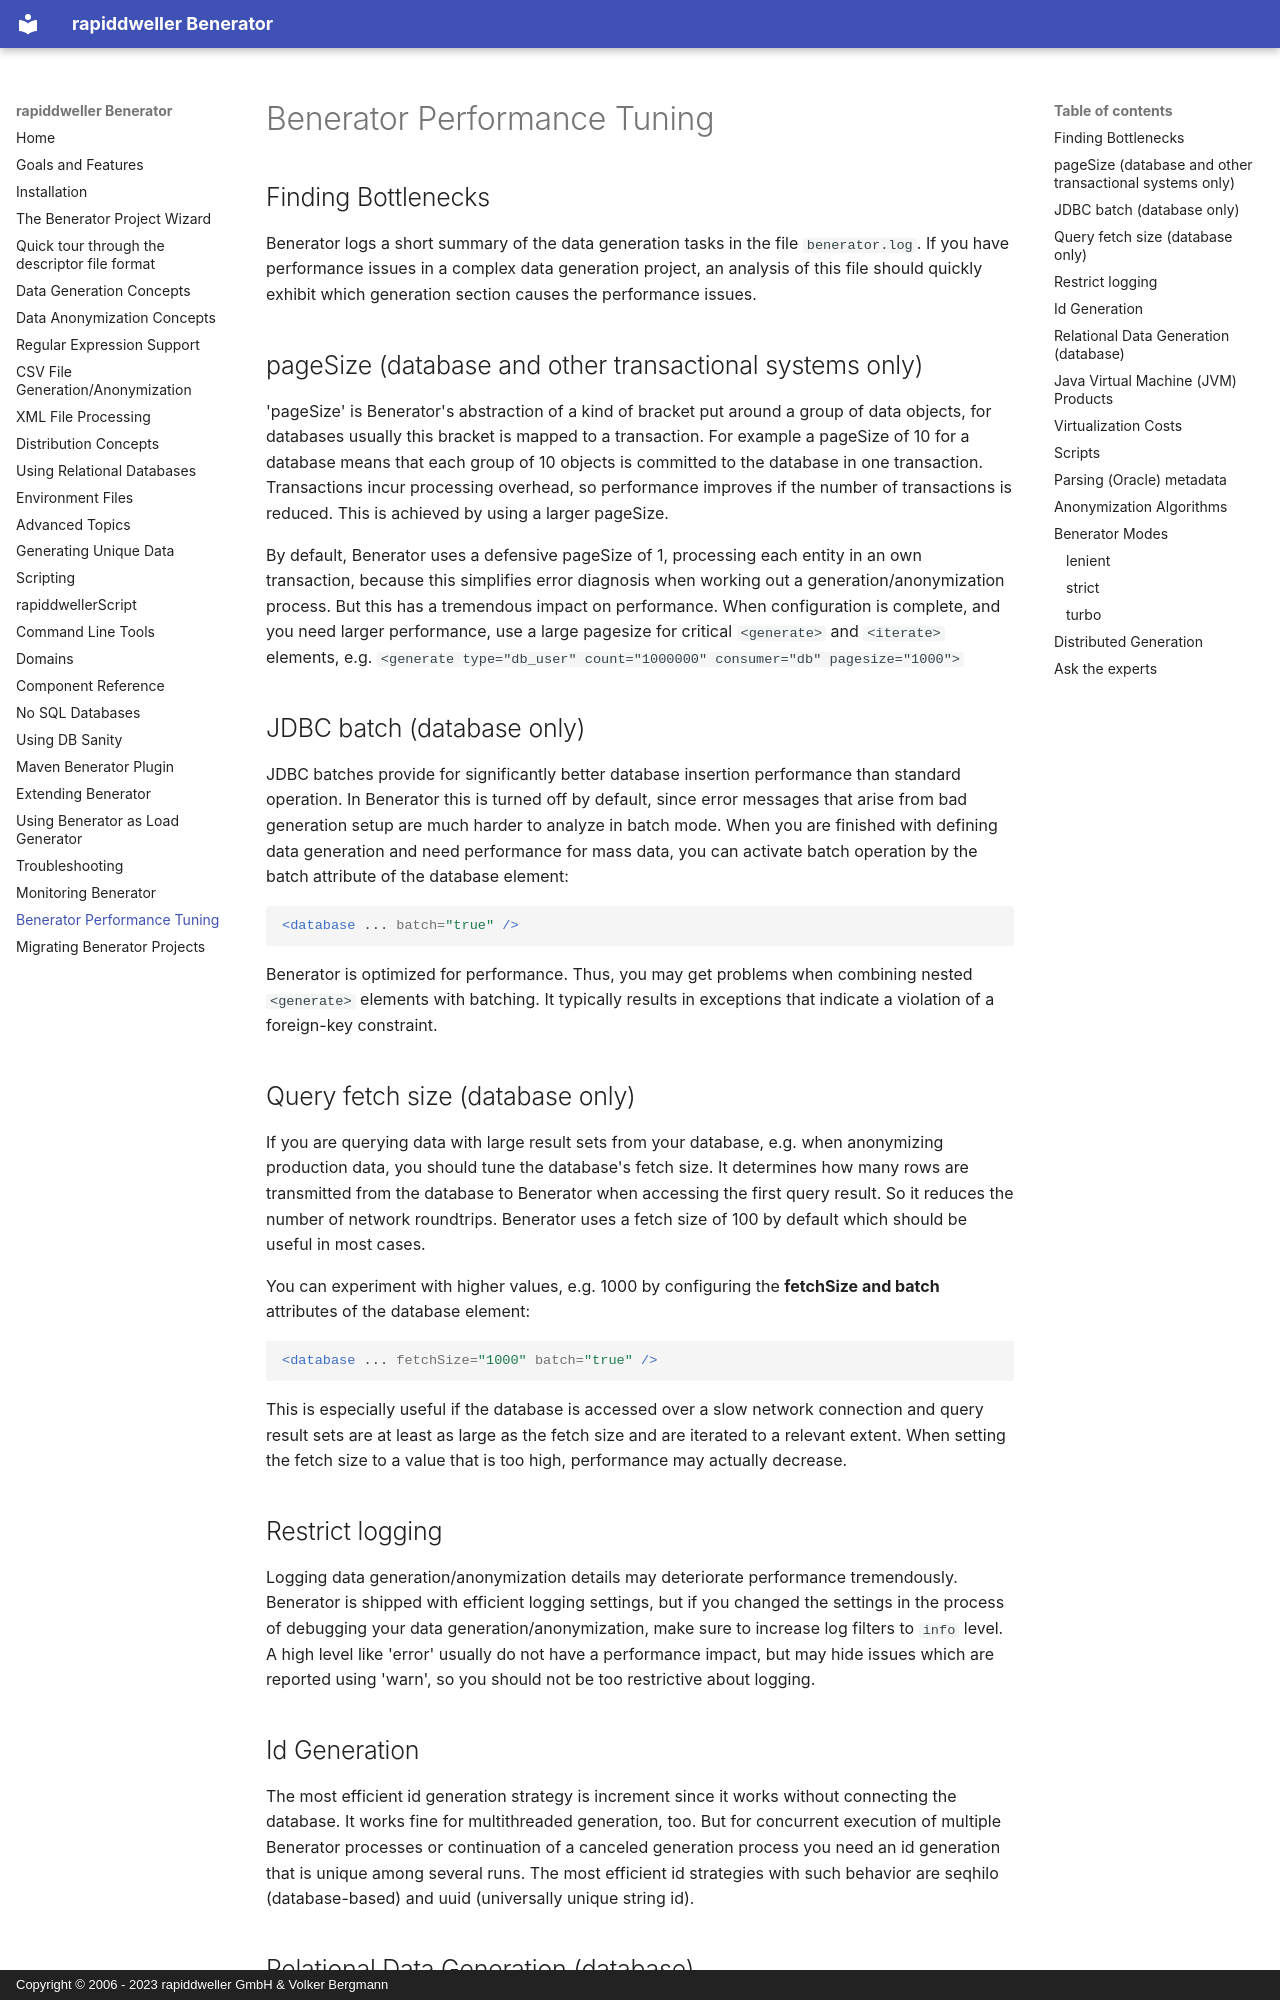

repository: rapiddweller/rapiddweller-benerator-ce · page: performance_tuning.html · generator: mkdocs · copyright: Copyright © 2006 - 2023 rapiddweller GmbH & Volker Bergmann

# Benerator Performance Tuning

## Finding Bottlenecks
Benerator logs a short summary of the data generation tasks in the file `benerator.log`.
If you have performance issues in a complex data generation project, an analysis of 
this file should quickly exhibit which generation section causes the performance issues.

## pageSize (database and other transactional systems only)

'pageSize' is Benerator's abstraction of a kind of bracket put around a group of data objects, 
for databases usually this bracket is mapped to a transaction. 
For example a pageSize of 10 for a database means that each group of 10 objects is committed 
to the database in one transaction. Transactions incur processing overhead, so performance 
improves if the number of transactions is reduced. This is achieved by using a larger pageSize.
  
By default, Benerator uses a defensive pageSize of 1, processing each entity in an own transaction, 
because this simplifies error diagnosis when working out a generation/anonymization process. 
But this has a tremendous impact on performance. When configuration is complete, and you need 
larger performance, use a large pagesize for critical `<generate>` and `<iterate>` elements, e.g. 
`<generate type="db_user" count="1000000" consumer="db" pagesize="1000">`

## JDBC batch (database only)

JDBC batches provide for significantly better database insertion performance than standard operation. In Benerator this is turned off by default, since
error messages that arise from bad generation setup are much harder to analyze in batch mode. When you are finished with defining data generation and
need performance for mass data, you can activate batch operation by the batch attribute of the database element:

```xml
<database ... batch="true" />
```

Benerator is optimized for performance. Thus, you may get problems when combining nested `<generate>` elements with batching. It typically results in
exceptions that indicate a violation of a foreign-key constraint.

## Query fetch size (database only)

If you are querying data with large result sets from your database, e.g. when anonymizing 
production data, you should tune the database's fetch size.
It determines how many rows are transmitted from the database to Benerator when accessing 
the first query result. So it reduces the number of network roundtrips. 
Benerator uses a fetch size of 100 by default which should be useful in most cases.

You can experiment with higher values, e.g. 1000 by configuring the **fetchSize and batch** 
attributes of the database element:

```xml
<database ... fetchSize="1000" batch="true" />
```

This is especially useful if the database is accessed over a slow network connection and 
query result sets are at least as large as the fetch size and are iterated to a relevant extent. 
When setting the fetch size to a value that is too high, performance may actually decrease.


## Restrict logging

Logging data generation/anonymization details may deteriorate performance tremendously.
Benerator is shipped with efficient logging settings, but if you changed the settings
in the process of debugging your data generation/anonymization, make sure to increase
log filters to `info` level.
A high level like 'error' usually do not have a performance impact, but may hide issues
which are reported using 'warn', so you should not be too restrictive about logging.
